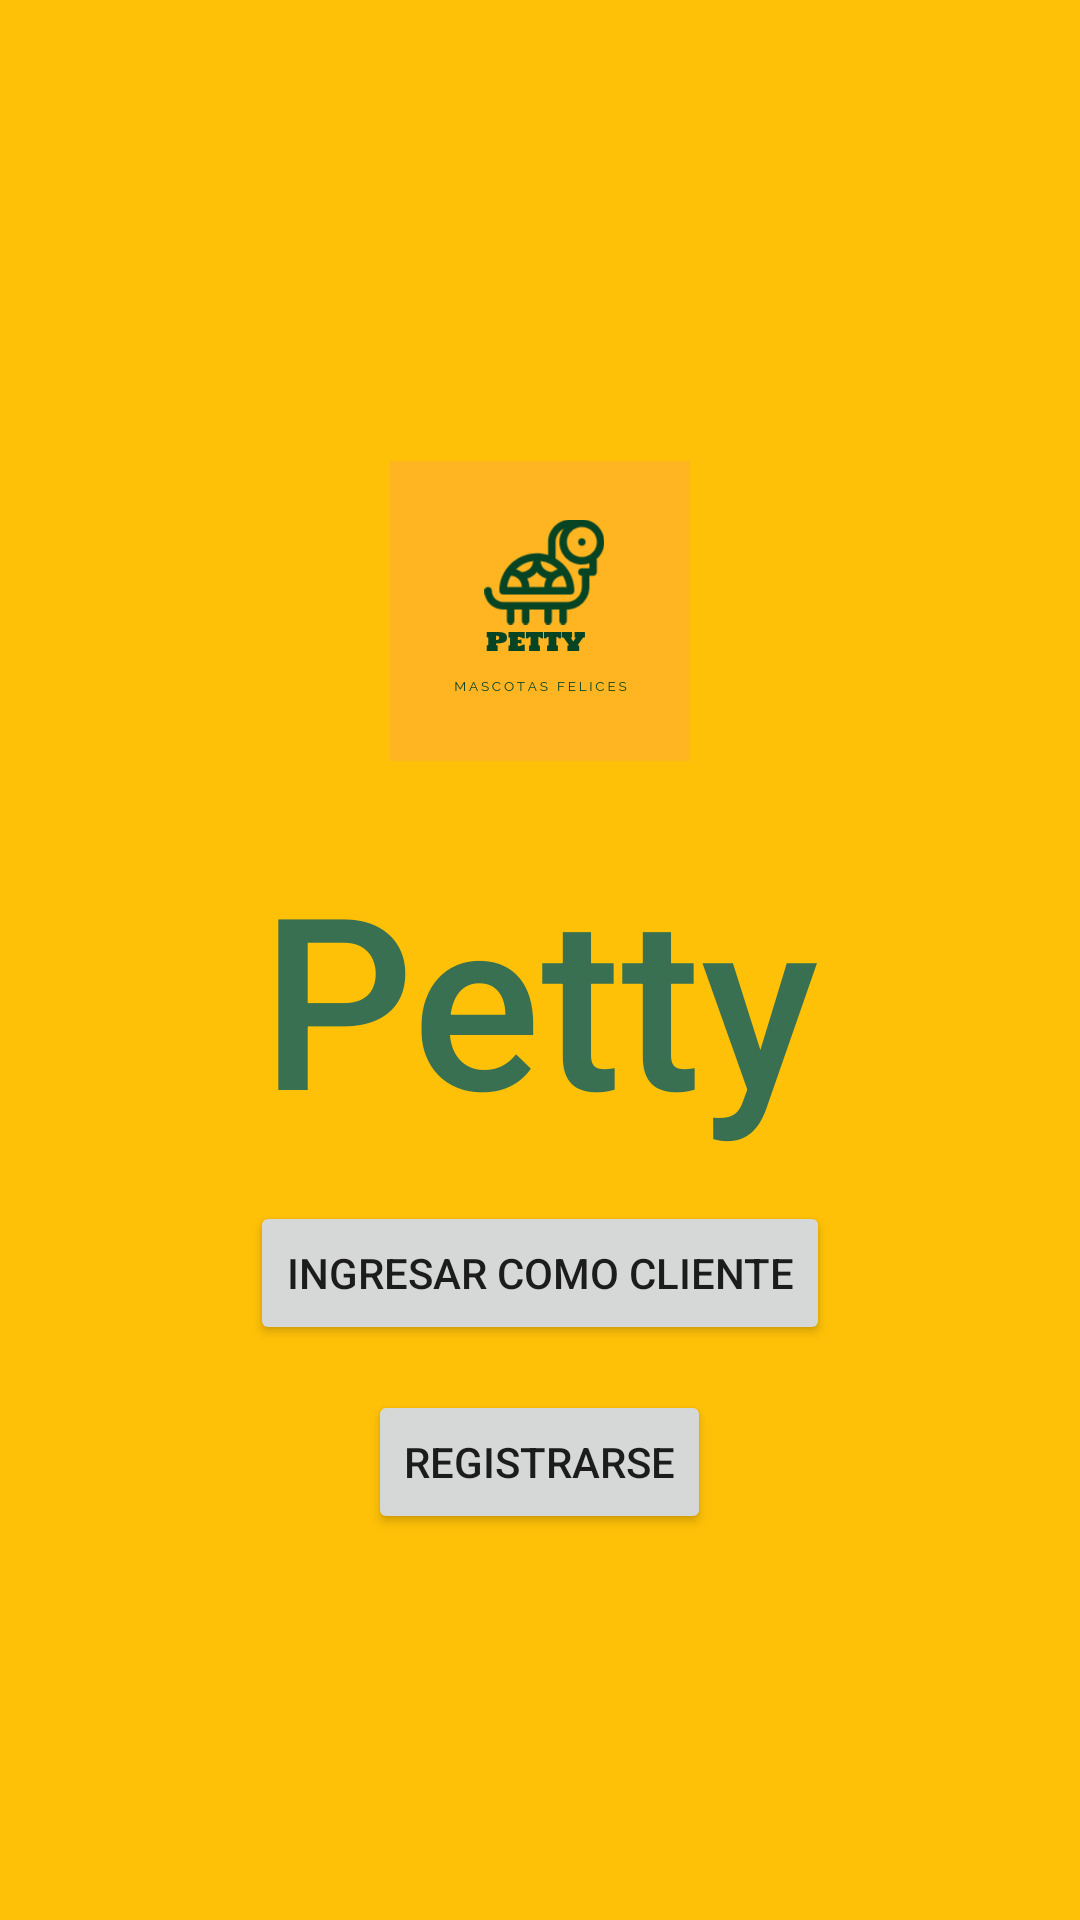

Reconstruct the res/layout file that produces this screen, plus the resources it refers to.
<!-- AndroidManifest.xml: application theme Base.Theme.Tarea2 -->
<!-- res/layout/inicio.xml -->
<?xml version="1.0" encoding="utf-8"?>
<LinearLayout
    xmlns:android="http://schemas.android.com/apk/res/android"
    xmlns:app="http://schemas.android.com/apk/res-auto"
    android:layout_width="match_parent"
    android:layout_height="match_parent"
    android:orientation="vertical"
    android:background="#FFC107"
    android:gravity="center">

    <ImageView
        android:id="@+id/logo"
        android:layout_width="150dp"
        android:layout_height="150dp"
        android:scaleType="center"
        android:layout_gravity="center_horizontal"
        android:src="@drawable/logo"
        android:contentDescription="Logo App">
    </ImageView>

    <TextView
        android:id="@+id/nombre"
        android:layout_width="match_parent"
        android:layout_height="wrap_content"
        android:shadowColor="#009688"
        android:text="Petty"
        android:textAlignment="center"
        android:textAppearance="@style/TextAppearance.AppCompat.Body2"
        android:textColor="#387051"
        android:textColorHighlight="#FFFFFF"
        android:textDirection="firstStrongRtl"
        android:textSize="80sp" />

    <Button
        android:id="@+id/cliente"
        android:layout_width="wrap_content"
        android:layout_height="wrap_content"
        android:layout_marginTop="15dp"
        android:layout_gravity="center_horizontal"
        android:text="Ingresar como Cliente" />

    <Button
        android:id="@+id/registrar"
        android:layout_width="wrap_content"
        android:layout_height="wrap_content"
        android:layout_marginTop="15dp"
        android:layout_gravity="center_horizontal"
        android:text="Registrarse" />

</LinearLayout>
<!-- resources referenced by this layout -->
<resources>
  <!-- drawable logo: jpg bitmap (drawable-nodpi, 32712 bytes) -->
  <style name="Base.Theme.Tarea2" parent="Theme.AppCompat.Light.DarkActionBar">
          
          
      </style>
</resources>
